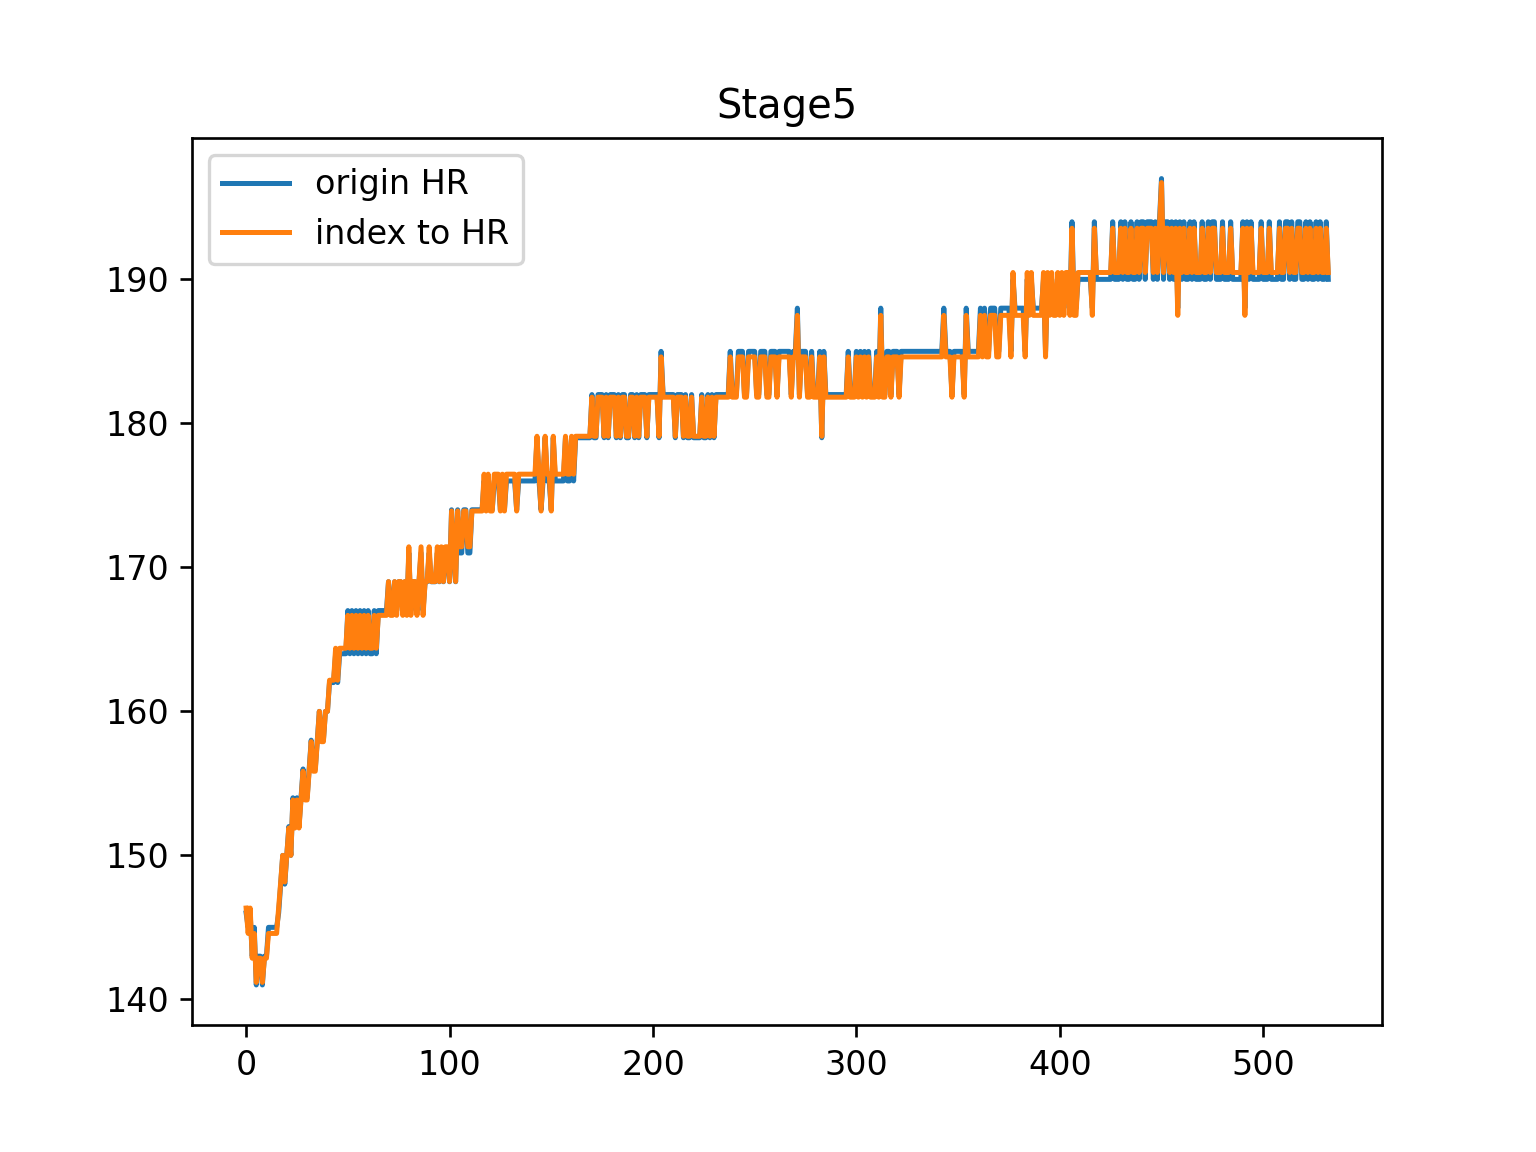

Values plotted in this chart, from the file beside it:
origin HR, index to HR
146.0, 146.3
145.0, 144.6
146.0, 146.3
143.0, 142.9
145.0, 144.6
141.0, 141.2
143.0, 142.9
143.0, 142.9
141.0, 141.2
143.0, 142.9
143.0, 142.9
145.0, 144.6
145.0, 144.6
145.0, 144.6
145.0, 144.6
145.0, 144.6
146.0, 146.3
148.0, 148.1
150.0, 150.0
148.0, 148.1
150.0, 150.0
152.0, 151.9
150.0, 150.0
154.0, 153.8
152.0, 151.9
154.0, 153.8
152.0, 151.9
154.0, 153.8
156.0, 155.8
154.0, 153.8
154.0, 153.8
156.0, 155.8
158.0, 157.9
156.0, 155.8
156.0, 155.8
158.0, 157.9
160.0, 160.0
158.0, 157.9
158.0, 157.9
160.0, 160.0
160.0, 160.0
162.0, 162.2
162.0, 162.2
162.0, 162.2
164.0, 164.4
162.0, 162.2
164.0, 164.4
164.0, 164.4
164.0, 164.4
164.0, 164.4
167.0, 166.7
164.0, 164.4
167.0, 166.7
164.0, 164.4
167.0, 166.7
164.0, 164.4
167.0, 166.7
164.0, 164.4
167.0, 166.7
164.0, 164.4
... 473 more rows
